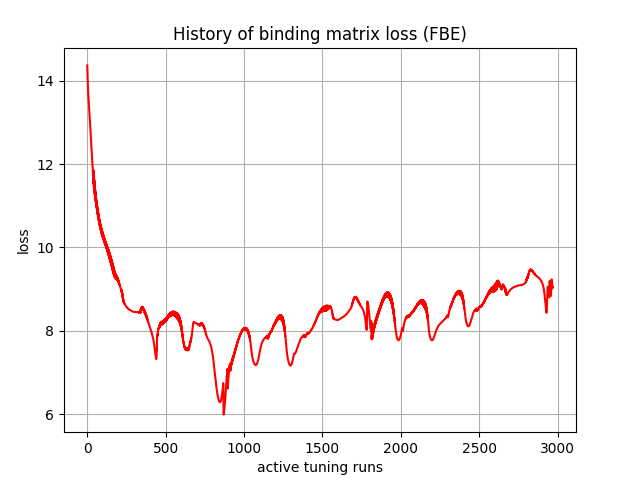

The table this chart was drawn from, first rows:
, 0
0, 14.37
1, 14.22
2, 14.08
3, 13.96
4, 13.86
5, 13.77
6, 13.7
7, 13.63
8, 13.56
9, 13.51
10, 13.45
11, 13.39
12, 13.34
13, 13.28
14, 13.22
15, 13.16
16, 13.1
17, 13.03
18, 12.97
19, 12.9
20, 12.83
21, 12.77
22, 12.69
23, 12.63
24, 12.56
25, 12.49
26, 12.42
27, 12.36
28, 12.29
29, 12.23
30, 12.17
31, 12.12
32, 12.04
33, 12.01
34, 11.92
35, 11.92
36, 11.79
37, 11.86
38, 11.65
39, 11.85
40, 11.52
41, 11.82
42, 11.44
43, 11.72
44, 11.38
45, 11.62
46, 11.31
47, 11.54
48, 11.26
49, 11.45
50, 11.2
51, 11.38
52, 11.14
53, 11.3
54, 11.09
55, 11.24
56, 11.04
57, 11.18
58, 10.99
59, 11.12
... 2,910 more rows
